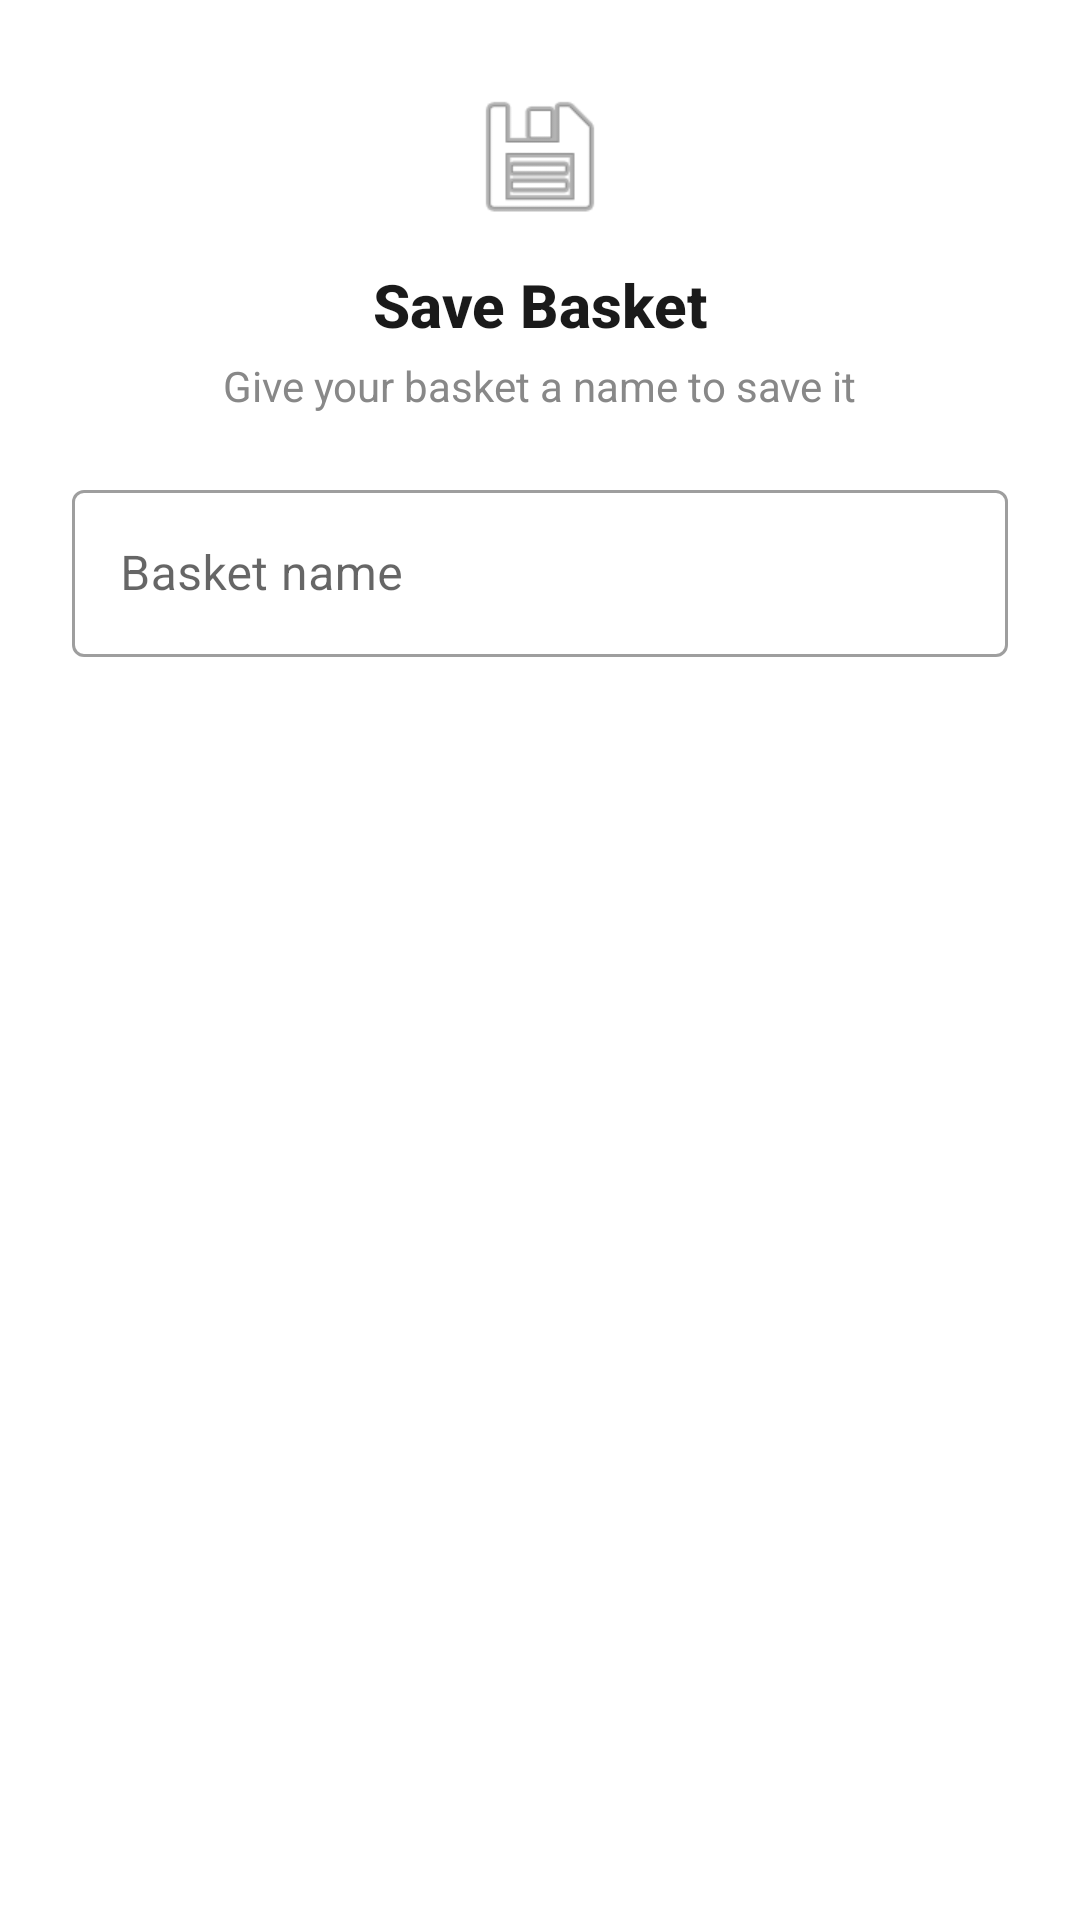

Produce the Android XML layout that renders to this screen, including the resource entries it uses.
<!-- AndroidManifest.xml: application theme Theme.SurrogateShopper -->
<!-- res/layout/popup_layout.xml -->
<?xml version="1.0" encoding="utf-8"?>
<LinearLayout
    xmlns:android="http://schemas.android.com/apk/res/android"
    xmlns:app="http://schemas.android.com/apk/res-auto"
    android:layout_width="match_parent"
    android:layout_height="wrap_content"
    android:orientation="vertical"
    android:paddingStart="24dp"
    android:paddingEnd="24dp"
    android:paddingTop="28dp"
    android:paddingBottom="12dp">


    <ImageView
        android:layout_width="48dp"
        android:layout_height="48dp"
        android:layout_gravity="center_horizontal"
        android:layout_marginBottom="12dp"
        android:src="@android:drawable/ic_menu_save"
        android:alpha="0.75" />

    <TextView
        android:layout_width="wrap_content"
        android:layout_height="wrap_content"
        android:layout_gravity="center_horizontal"
        android:layout_marginBottom="4dp"
        android:text="Save Basket"
        android:textColor="#1A1A1A"
        android:textSize="20sp"
        android:textStyle="bold"
        android:fontFamily="sans-serif-medium" />

    <TextView
        android:layout_width="wrap_content"
        android:layout_height="wrap_content"
        android:layout_gravity="center_horizontal"
        android:layout_marginBottom="20dp"
        android:text="Give your basket a name to save it"
        android:textColor="#888888"
        android:textSize="14sp" />

    <com.google.android.material.textfield.TextInputLayout
        android:layout_width="match_parent"
        android:layout_height="wrap_content"
        android:hint="Basket name"
        style="@style/Widget.MaterialComponents.TextInputLayout.OutlinedBox">

        <com.google.android.material.textfield.TextInputEditText
            android:id="@+id/etName"
            android:layout_width="match_parent"
            android:layout_height="wrap_content"
            android:inputType="textCapWords"
            android:imeOptions="actionDone" />

    </com.google.android.material.textfield.TextInputLayout>

</LinearLayout>
<!-- resources referenced by this layout -->
<resources>
  <style name="Theme.SurrogateShopper" parent="Theme.MaterialComponents.DayNight.NoActionBar">
          <item name="colorPrimary">@color/purple_500</item>
          <item name="colorPrimaryVariant">@color/purple_700</item>
          <item name="colorOnPrimary">@color/white</item>
          <item name="colorSecondary">@color/teal_200</item>
          <item name="colorSecondaryVariant">@color/teal_700</item>
          <item name="colorOnSecondary">@color/black</item>
          <item name="android:statusBarColor">?attr/colorPrimaryVariant</item>
      </style>
  <!-- not gathered from this repository: default colours our renderer supplied (Android Studio template values) -->
  <color name="purple_500">#FF6200EE</color>
  <color name="purple_700">#FF3700B3</color>
  <color name="teal_200">#FF03DAC5</color>
  <color name="teal_700">#FF018786</color>
  <color name="black">#FF000000</color>
  <color name="white">#FFFFFFFF</color>
</resources>
